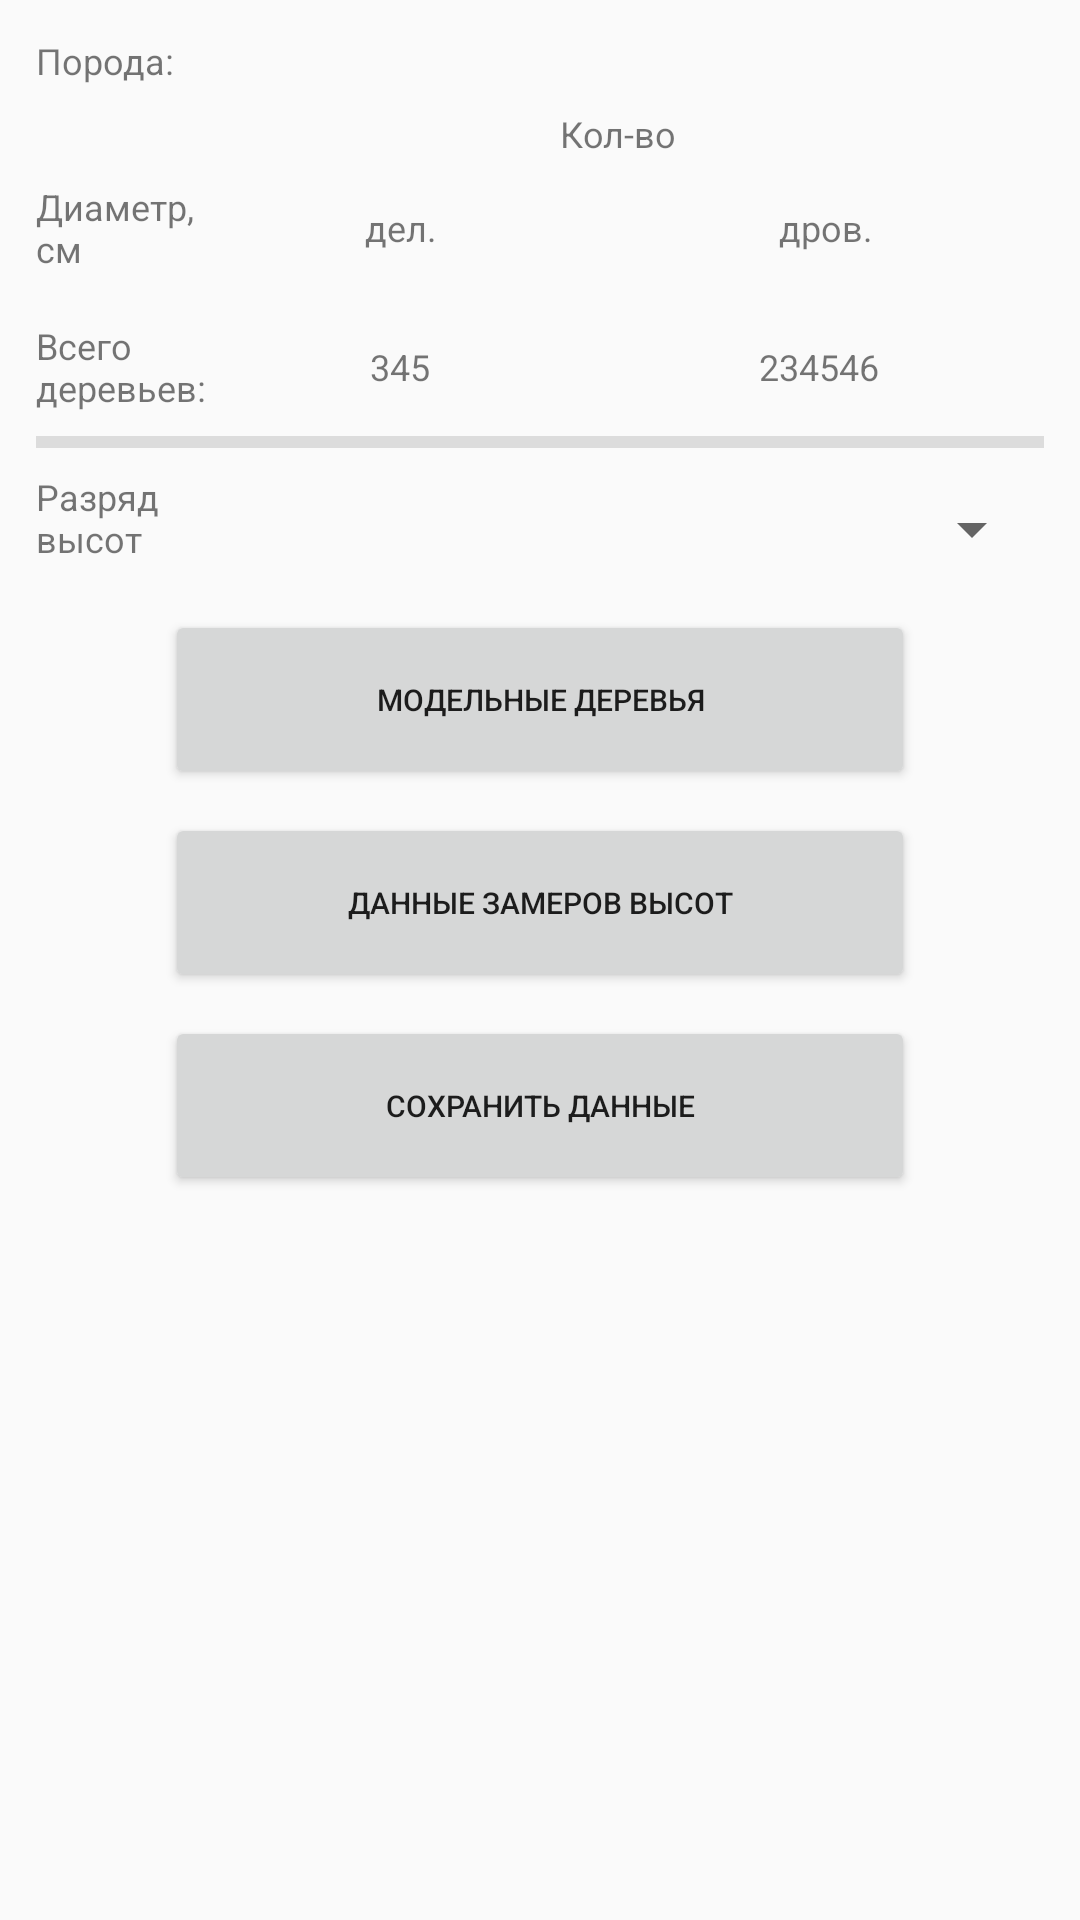

Layout XML and referenced resources for this Android screen:
<!-- AndroidManifest.xml: application theme AppTheme -->
<!-- res/layout/activity_perechet.xml -->
<?xml version="1.0" encoding="utf-8"?>
<ScrollView xmlns:android="http://schemas.android.com/apk/res/android"
    xmlns:tools="http://schemas.android.com/tools"
    android:orientation="vertical"
    android:layout_height="match_parent"
    android:layout_width="match_parent">
<LinearLayout
    android:layout_width="match_parent"
    android:layout_height="match_parent"
    android:layout_margin="@dimen/margin"
    tools:context=".Perechet"
    android:orientation="vertical">

    <LinearLayout
        android:layout_width="match_parent"
        android:layout_height="match_parent"
        android:orientation="horizontal">

    <TextView
        android:layout_width="wrap_content"
        android:layout_height="match_parent"
        android:text="@string/poroda"
        android:textSize="@dimen/textview_textsize"/>

    <TextView
        android:id="@+id/textview_species_forPerechet"
        android:layout_width="match_parent"
        android:layout_height="match_parent"
        android:layout_marginLeft="@dimen/marginLeft"
        android:textSize="@dimen/textview_textsize"
        android:textColor="@color/primary_text"/>

    </LinearLayout>

    <TableLayout
        android:id="@+id/table_perechet"
        android:layout_marginTop="@dimen/marginTop"
        android:stretchColumns="1,2"
        android:layout_width="match_parent"
        android:layout_height="wrap_content">

        <TableRow>

            <TextView
                android:layout_width="wrap_content"
                android:layout_height="wrap_content"
                android:layout_column="1"
                android:layout_span="2"
                android:textSize="@dimen/textview_textsize"
                android:layout_gravity="center_horizontal"
                android:text="@string/amout_trees"
                />
        </TableRow>

        <TableRow
            android:layout_width="wrap_content"
            android:layout_height="wrap_content"
            android:layout_marginTop="@dimen/marginTop">

            <TextView
                android:layout_width="wrap_content"
                android:layout_height="wrap_content"
                android:text="@string/dimeter_tree"
                android:textSize="@dimen/textview_textsize"/>

            <TextView
                android:layout_width="wrap_content"
                android:layout_height="wrap_content"
                android:text="@string/del"
                android:layout_gravity="center"
                android:layout_column="1"
                android:textSize="@dimen/textview_textsize"/>

            <TextView
                android:layout_width="wrap_content"
                android:layout_height="wrap_content"
                android:layout_gravity="center"
                android:text="@string/drov"
                android:textSize="@dimen/textview_textsize"/>
        </TableRow>

    </TableLayout>

    <android.support.v7.widget.RecyclerView
        android:id="@+id/recyclerViewPerechet"
        android:layout_width="match_parent"
        android:layout_height="wrap_content"
        android:clipToPadding="false"
        android:scrollbars="vertical"
        tools:listitem="@layout/item_perechet">
    </android.support.v7.widget.RecyclerView>

    <TableLayout
        android:id="@+id/table_vsego"
        android:layout_marginTop="@dimen/marginTop"
        android:stretchColumns="1,2"
        android:layout_width="match_parent"
        android:layout_height="wrap_content">


        <TableRow
            android:layout_width="match_parent"
            android:layout_height="wrap_content"
            android:layout_marginTop="@dimen/marginTop">

            <TextView
                android:layout_width="wrap_content"
                android:layout_height="wrap_content"
                android:text="@string/total_trees"
                android:textSize="@dimen/textview_textsize"/>

            <TextView
                android:id="@+id/sum_del"
                android:layout_width="wrap_content"
                android:layout_height="wrap_content"
                android:layout_gravity="center"
                android:layout_column="1"
                android:text="345"
                android:textSize="@dimen/textview_textsize"/>

            <TextView
                android:id="@+id/sum_drov"
                android:layout_width="wrap_content"
                android:text="234546"
                android:layout_height="wrap_content"
                android:layout_gravity="center"
                android:textSize="@dimen/textview_textsize" />
        </TableRow>

    </TableLayout>

    <View
        android:id="@+id/divider"
        android:layout_width="match_parent"
        android:layout_height="@dimen/layout_height_view_line"
        android:layout_marginTop="@dimen/marginTop"
        android:layout_weight="0"
        android:background="?android:attr/listDivider" />

    <LinearLayout
        android:layout_width="match_parent"
        android:layout_height="wrap_content"
        android:layout_marginTop="@dimen/marginTop"
        android:orientation="horizontal">

        <TextView
            android:id="@+id/textview_height_category"
            android:layout_width="wrap_content"
            android:layout_height="wrap_content"
            android:text="@string/height_category"
            android:textSize="@dimen/textview_textsize" />

        <Spinner
            android:id="@+id/spinner_heights_level"
            android:layout_width="match_parent"
            android:layout_height="@dimen/layout_height"
            android:layout_marginStart="@dimen/marginLeft"
            android:layout_marginLeft="@dimen/marginLeft"/>
    </LinearLayout>

    <Button
        android:id="@+id/model_tree"
        android:layout_width="@dimen/layout_width_button_save"
        android:layout_height="wrap_content"
        android:padding="@dimen/button_padding"
        android:layout_gravity="center_horizontal"
        android:layout_marginTop="@dimen/marginTop"
        android:text="@string/model_tree"
        android:textSize="@dimen/button_textsize"/>

    <Button
        android:id="@+id/height_measure"
        android:layout_width="@dimen/layout_width_button_save"
        android:layout_height="wrap_content"
        android:padding="@dimen/button_padding"
        android:layout_gravity="center_horizontal"
        android:layout_marginTop="@dimen/marginTop"
        android:text="@string/height_measure"
        android:textSize="@dimen/button_textsize"/>

    <Button
        android:id="@+id/save_perechet"
        android:layout_width="@dimen/layout_width_button_save"
        android:layout_height="match_parent"
        android:layout_gravity="center_horizontal"
        android:layout_marginTop="@dimen/marginTop"
        android:layout_marginBottom="@dimen/layout_margin_bottom"
        android:padding="@dimen/button_padding"
        android:text="@string/save_perechet"
        android:textSize="@dimen/button_textsize" />

</LinearLayout>
</ScrollView>
<!-- res/layout/item_perechet.xml (included above) -->
<?xml version="1.0" encoding="utf-8"?>
<androidx.constraintlayout.widget.ConstraintLayout xmlns:android="http://schemas.android.com/apk/res/android"
    xmlns:app="http://schemas.android.com/apk/res-auto"
    xmlns:tools="http://schemas.android.com/tools"
    android:layout_width="match_parent"
    android:layout_height="wrap_content"
    android:layout_marginTop="4dp">

    <TextView
        android:id="@+id/textView_diameter_number"
        android:layout_width="@dimen/width_tv_diameter"
        android:layout_height="match_parent"
        android:gravity="center"
        android:textSize="@dimen/textview_textsize"
        app:layout_constraintBottom_toBottomOf="parent"
        app:layout_constraintStart_toStartOf="parent"
        app:layout_constraintTop_toTopOf="parent" />



    <EditText
        android:id="@+id/editText_del"
        android:layout_width="0dp"
        android:layout_height="wrap_content"
        android:inputType="number"
        android:textSize="@dimen/textview_textsize"
        app:layout_constraintBottom_toBottomOf="parent"
        app:layout_constraintEnd_toStartOf="@+id/item_guideline_del_drov"
        app:layout_constraintStart_toEndOf="@+id/textView_diameter_number"
        app:layout_constraintTop_toTopOf="parent" />

    <androidx.constraintlayout.widget.Guideline
        android:id="@+id/item_guideline_del_drov"
        android:layout_width="wrap_content"
        android:layout_height="wrap_content"
        android:orientation="vertical"
        app:layout_constraintGuide_percent="0.58" />

    <EditText
        android:id="@+id/editText_drov"
        android:layout_width="0dp"
        android:layout_height="wrap_content"
        android:inputType="number"
        android:textSize="@dimen/textview_textsize"
        app:layout_constraintBottom_toBottomOf="parent"
        app:layout_constraintEnd_toEndOf="parent"
        app:layout_constraintStart_toStartOf="@+id/item_guideline_del_drov"
        app:layout_constraintTop_toTopOf="parent" />

</androidx.constraintlayout.widget.ConstraintLayout>
<!-- resources referenced by this layout -->
<resources>
  <color name="primary_text">#212121</color>
  <dimen name="button_padding">23dp</dimen>
  <dimen name="button_textsize">10sp</dimen>
  <dimen name="layout_height">38dp</dimen>
  <dimen name="layout_height_view_line">4dp</dimen>
  <dimen name="layout_width_button_save">250dp</dimen>
  <dimen name="margin">12dp</dimen>
  <dimen name="marginLeft">10dp</dimen>
  <dimen name="marginTop">8dp</dimen>
  <dimen name="textview_textsize">12sp</dimen>
  <dimen name="width_tv_diameter">35dp</dimen>
  <string name="amout_trees">Кол-во</string>
  <string name="del">дел.</string>
  <string name="dimeter_tree">Диаметр,\nсм</string>
  <string name="drov">дров.</string>
  <string name="height_category">Разряд \nвысот</string>
  <string name="height_measure">Данные замеров высот</string>
  <string name="model_tree">Модельные деревья</string>
  <string name="poroda">Порода:</string>
  <string name="save_perechet">Сохранить данные</string>
  <string name="total_trees">Всего\nдеревьев:</string>
  <style name="AppTheme" parent="Theme.AppCompat.Light.DarkActionBar">
          
          <item name="colorPrimary">@color/colorPrimary</item>
          <item name="colorPrimaryDark">@color/colorPrimaryDark</item>
          <item name="colorAccent">@color/colorAccent</item>
      </style>
  <color name="colorPrimary">#008577</color>
  <color name="colorPrimaryDark">#00574B</color>
  <color name="colorAccent">#FF4081</color>
</resources>
